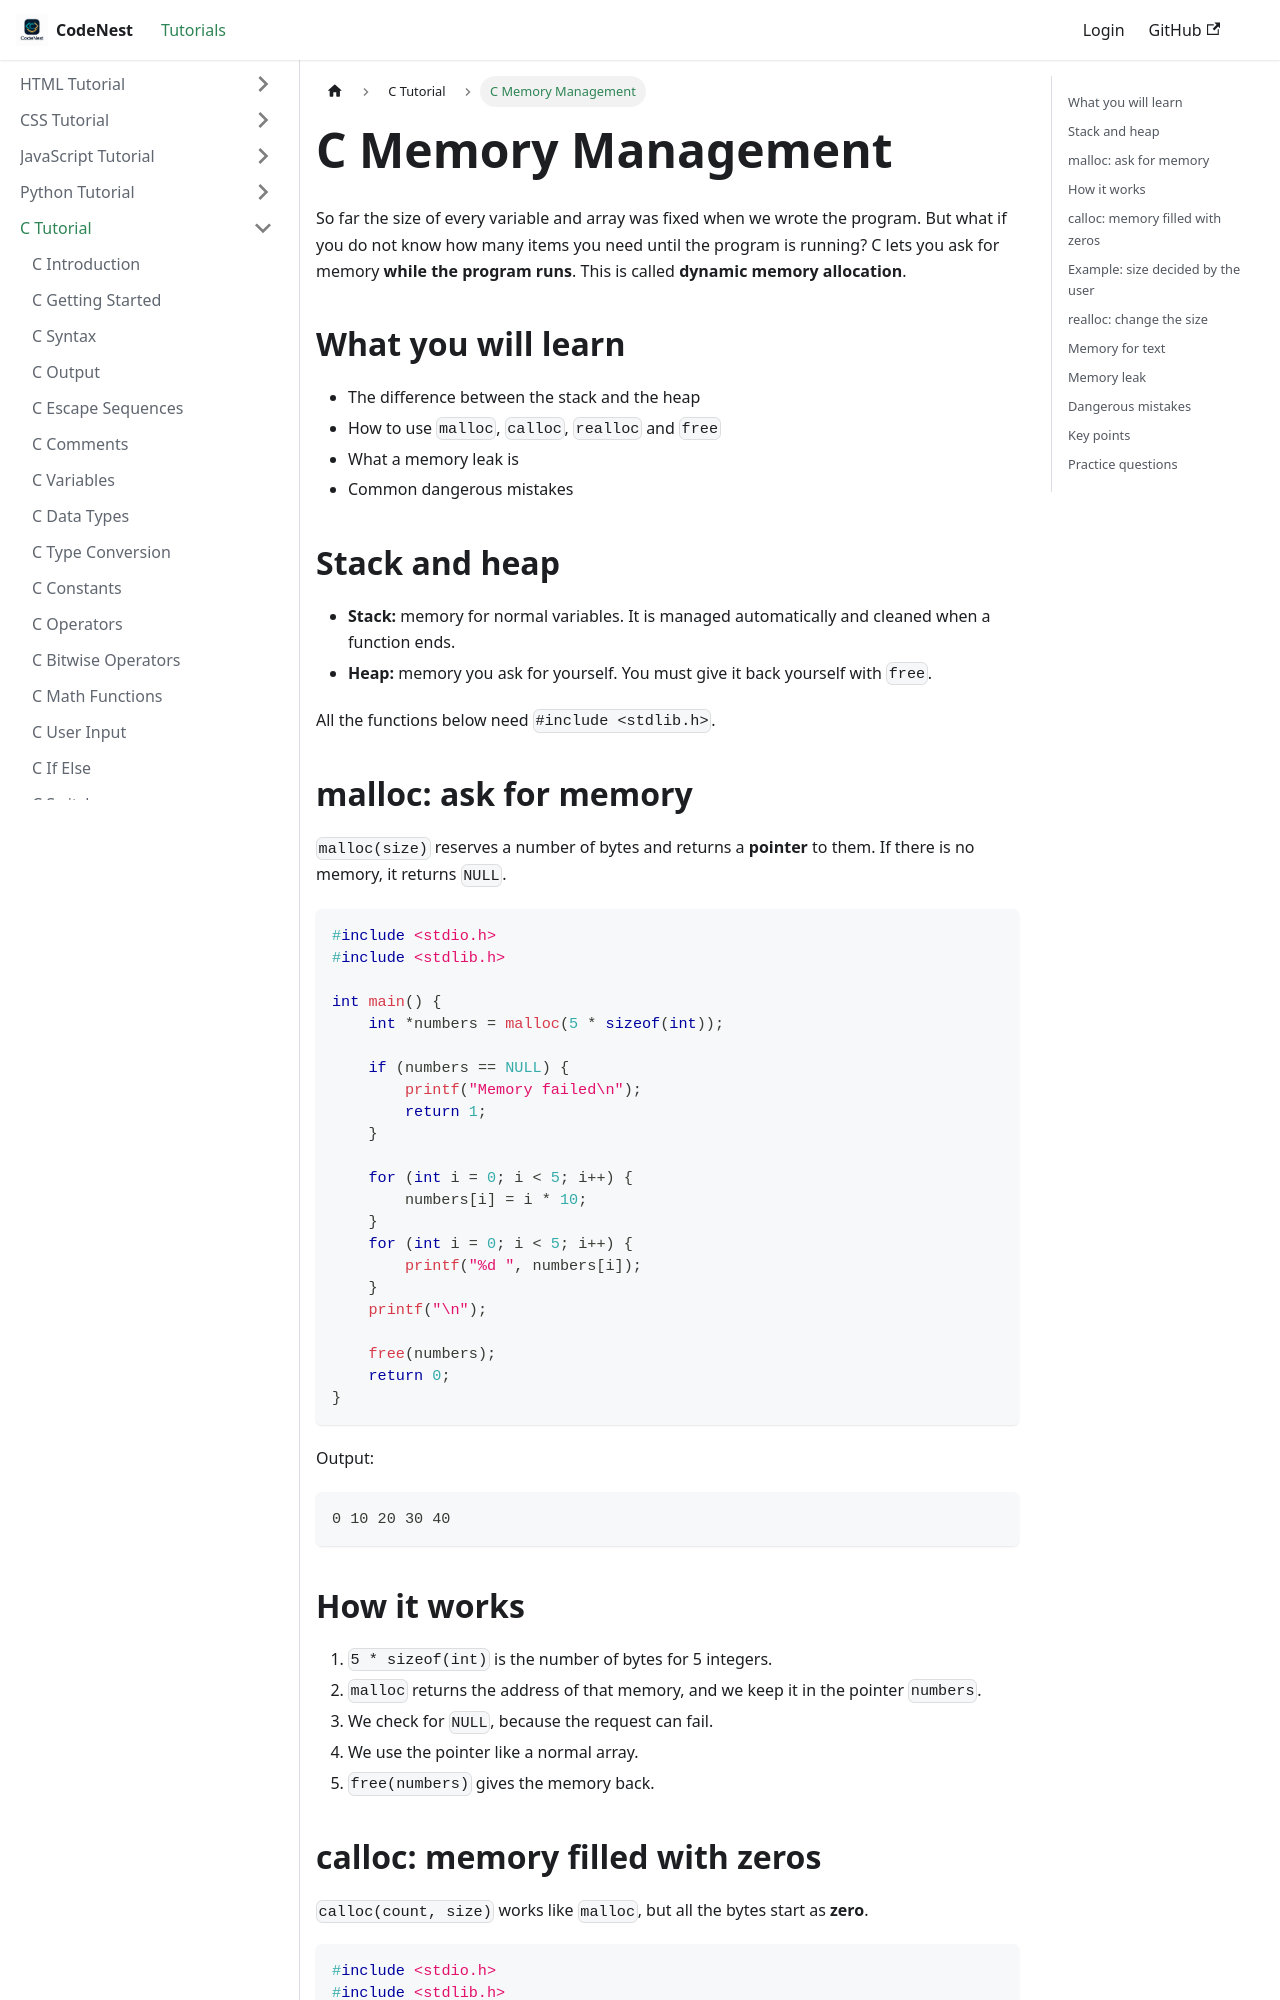

repository: adnankhan112/codenest · page: docs/c/memory-management.html · generator: docusaurus

---
title: C Memory Management
sidebar_position: 22
---

# C Memory Management

So far the size of every variable and array was fixed when we wrote the program. But what if you do not know how many items you need until the program is running? C lets you ask for memory **while the program runs**. This is called **dynamic memory allocation**.

## What you will learn

- The difference between the stack and the heap
- How to use `malloc`, `calloc`, `realloc` and `free`
- What a memory leak is
- Common dangerous mistakes

## Stack and heap

- **Stack:** memory for normal variables. It is managed automatically and cleaned when a function ends.
- **Heap:** memory you ask for yourself. You must give it back yourself with `free`.

All the functions below need `#include <stdlib.h>`.

## malloc: ask for memory

`malloc(size)` reserves a number of bytes and returns a **pointer** to them. If there is no memory, it returns `NULL`.

```c
#include <stdio.h>
#include <stdlib.h>

int main() {
    int *numbers = malloc(5 * sizeof(int));

    if (numbers == NULL) {
        printf("Memory failed\n");
        return 1;
    }

    for (int i = 0; i < 5; i++) {
        numbers[i] = i * 10;
    }
    for (int i = 0; i < 5; i++) {
        printf("%d ", numbers[i]);
    }
    printf("\n");

    free(numbers);
    return 0;
}
```

Output:

```
0 10 20 30 40 
```

## How it works

1. `5 * sizeof(int)` is the number of bytes for 5 integers.
2. `malloc` returns the address of that memory, and we keep it in the pointer `numbers`.
3. We check for `NULL`, because the request can fail.
4. We use the pointer like a normal array.
5. `free(numbers)` gives the memory back.
